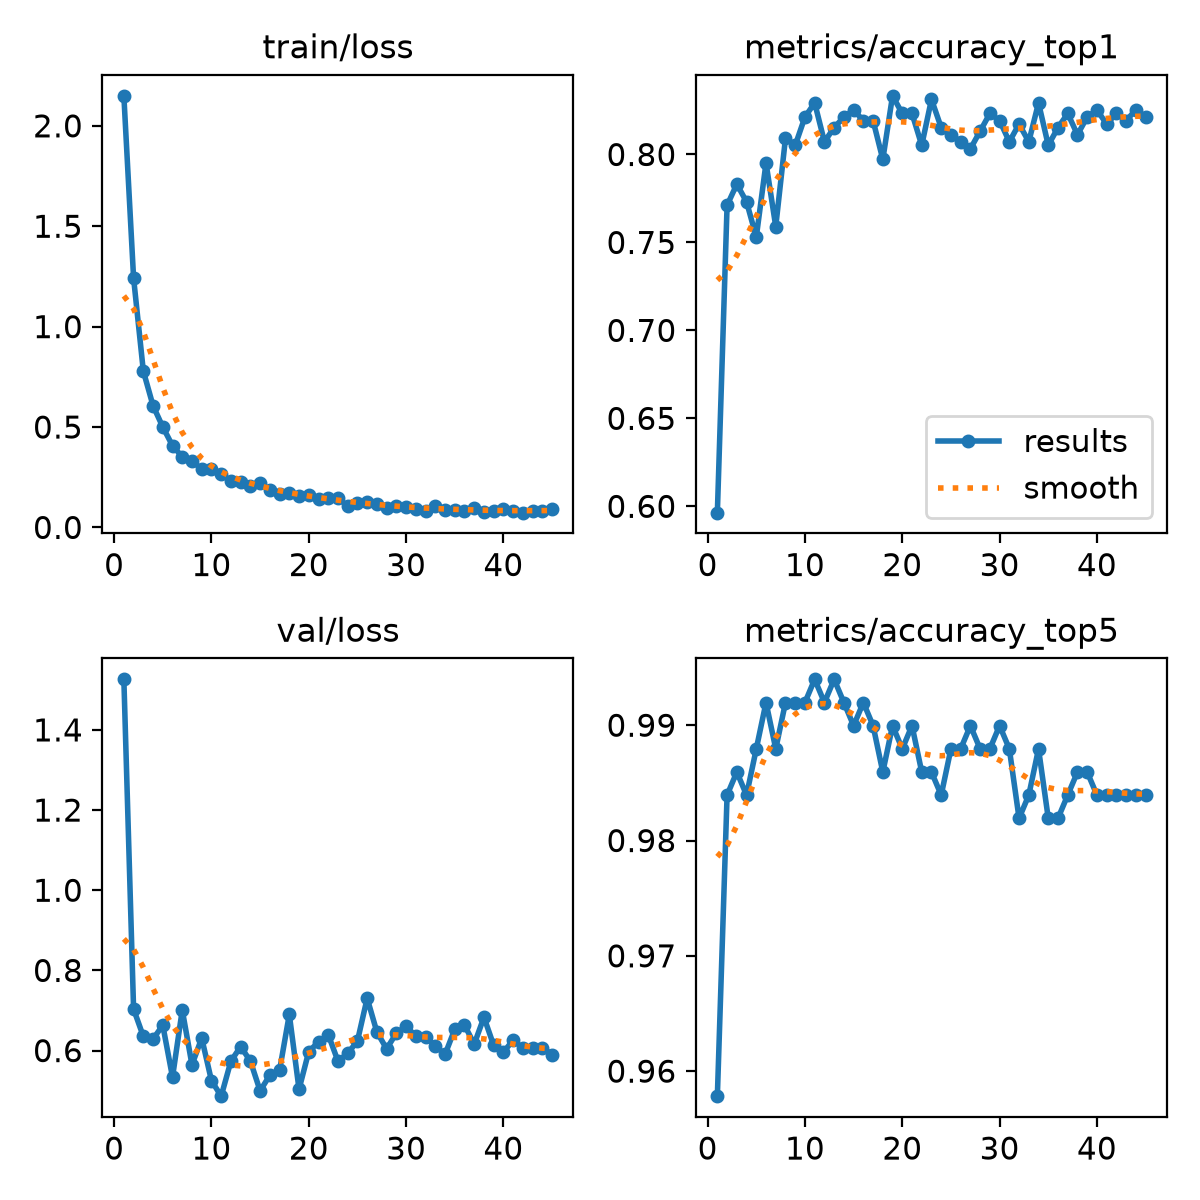

The file beside this chart, header and first rows:
epoch, time, train/loss, metrics/accuracy_top1, metrics/accuracy_top5, val/loss, lr/pg0, lr/pg1, lr/pg2
1, 50.35, 2.15, 0.5964, 0.9578, 1.526, 0.0002342, 0.0002342, 0.0002342
2, 58.5, 1.242, 0.7711, 0.9839, 0.7036, 0.0004618, 0.0004618, 0.0004618
3, 65.36, 0.7789, 0.7831, 0.9859, 0.6354, 0.000679, 0.000679, 0.000679
4, 72.52, 0.6059, 0.7731, 0.9839, 0.6289, 0.0006669, 0.0006669, 0.0006669
5, 79.39, 0.5002, 0.753, 0.9879, 0.6632, 0.0006512, 0.0006512, 0.0006512
6, 86.25, 0.4069, 0.7952, 0.992, 0.5335, 0.0006355, 0.0006355, 0.0006355
7, 93.29, 0.3518, 0.759, 0.9879, 0.7014, 0.0006198, 0.0006198, 0.0006198
8, 100.2, 0.3321, 0.8092, 0.992, 0.5644, 0.000604, 0.000604, 0.000604
9, 107.1, 0.2893, 0.8052, 0.992, 0.6312, 0.0005883, 0.0005883, 0.0005883
10, 114.1, 0.292, 0.8213, 0.992, 0.5251, 0.0005726, 0.0005726, 0.0005726
11, 121, 0.2646, 0.8293, 0.994, 0.4863, 0.0005569, 0.0005569, 0.0005569
12, 127.9, 0.2318, 0.8072, 0.992, 0.5737, 0.0005412, 0.0005412, 0.0005412
13, 134.8, 0.2281, 0.8153, 0.994, 0.6099, 0.0005255, 0.0005255, 0.0005255
14, 141.7, 0.2074, 0.8213, 0.992, 0.5739, 0.0005098, 0.0005098, 0.0005098
15, 148.6, 0.2228, 0.8253, 0.99, 0.4996, 0.0004941, 0.0004941, 0.0004941
16, 155.6, 0.1843, 0.8193, 0.992, 0.5386, 0.0004784, 0.0004784, 0.0004784
17, 162.6, 0.1662, 0.8193, 0.99, 0.5509, 0.0004627, 0.0004627, 0.0004627
18, 169.5, 0.1705, 0.7972, 0.9859, 0.6901, 0.000447, 0.000447, 0.000447
19, 176.4, 0.1589, 0.8333, 0.99, 0.5035, 0.0004313, 0.0004313, 0.0004313
20, 183.4, 0.1597, 0.8233, 0.9879, 0.5977, 0.0004155, 0.0004155, 0.0004155
21, 190.4, 0.1392, 0.8233, 0.99, 0.6214, 0.0003998, 0.0003998, 0.0003998
22, 197.1, 0.1484, 0.8052, 0.9859, 0.6398, 0.0003841, 0.0003841, 0.0003841
23, 204, 0.1443, 0.8313, 0.9859, 0.5737, 0.0003684, 0.0003684, 0.0003684
24, 210.8, 0.1077, 0.8153, 0.9839, 0.5931, 0.0003527, 0.0003527, 0.0003527
25, 217.8, 0.1221, 0.8112, 0.9879, 0.6239, 0.000337, 0.000337, 0.000337
26, 224.6, 0.1264, 0.8072, 0.9879, 0.7306, 0.0003213, 0.0003213, 0.0003213
27, 231.7, 0.1185, 0.8032, 0.99, 0.6462, 0.0003056, 0.0003056, 0.0003056
28, 238.6, 0.09867, 0.8133, 0.9879, 0.6044, 0.0002899, 0.0002899, 0.0002899
29, 245.5, 0.1084, 0.8233, 0.9879, 0.6435, 0.0002742, 0.0002742, 0.0002742
30, 252.5, 0.1016, 0.8193, 0.99, 0.6602, 0.0002585, 0.0002585, 0.0002585
31, 259.2, 0.09283, 0.8072, 0.9879, 0.6367, 0.0002428, 0.0002428, 0.0002428
32, 266.1, 0.08413, 0.8173, 0.9819, 0.6348, 0.0002271, 0.0002271, 0.0002271
33, 273, 0.1081, 0.8072, 0.9839, 0.6122, 0.0002113, 0.0002113, 0.0002113
34, 280, 0.08807, 0.8293, 0.9879, 0.5904, 0.0001956, 0.0001956, 0.0001956
35, 287, 0.0887, 0.8052, 0.9819, 0.6533, 0.0001799, 0.0001799, 0.0001799
36, 313.7, 0.08223, 0.8153, 0.9819, 0.6636, 0.0001642, 0.0001642, 0.0001642
37, 320.6, 0.09739, 0.8233, 0.9839, 0.6162, 0.0001485, 0.0001485, 0.0001485
38, 327.4, 0.07447, 0.8112, 0.9859, 0.6832, 0.0001328, 0.0001328, 0.0001328
39, 334.4, 0.08123, 0.8213, 0.9859, 0.6129, 0.0001171, 0.0001171, 0.0001171
40, 341.3, 0.09225, 0.8253, 0.9839, 0.5961, 0.0001014, 0.0001014, 0.0001014
41, 348.2, 0.0835, 0.8173, 0.9839, 0.6261, 8.568e-05, 8.568e-05, 8.568e-05
42, 355.4, 0.07343, 0.8233, 0.9839, 0.6062, 6.9972e-05, 6.9972e-05, 6.9972e-05
43, 362.4, 0.08004, 0.8193, 0.9839, 0.6062, 5.4264e-05, 5.4264e-05, 5.4264e-05
44, 369.3, 0.08019, 0.8253, 0.9839, 0.607, 3.8556e-05, 3.8556e-05, 3.8556e-05
45, 376.2, 0.09409, 0.8213, 0.9839, 0.59, 2.2848e-05, 2.2848e-05, 2.2848e-05
